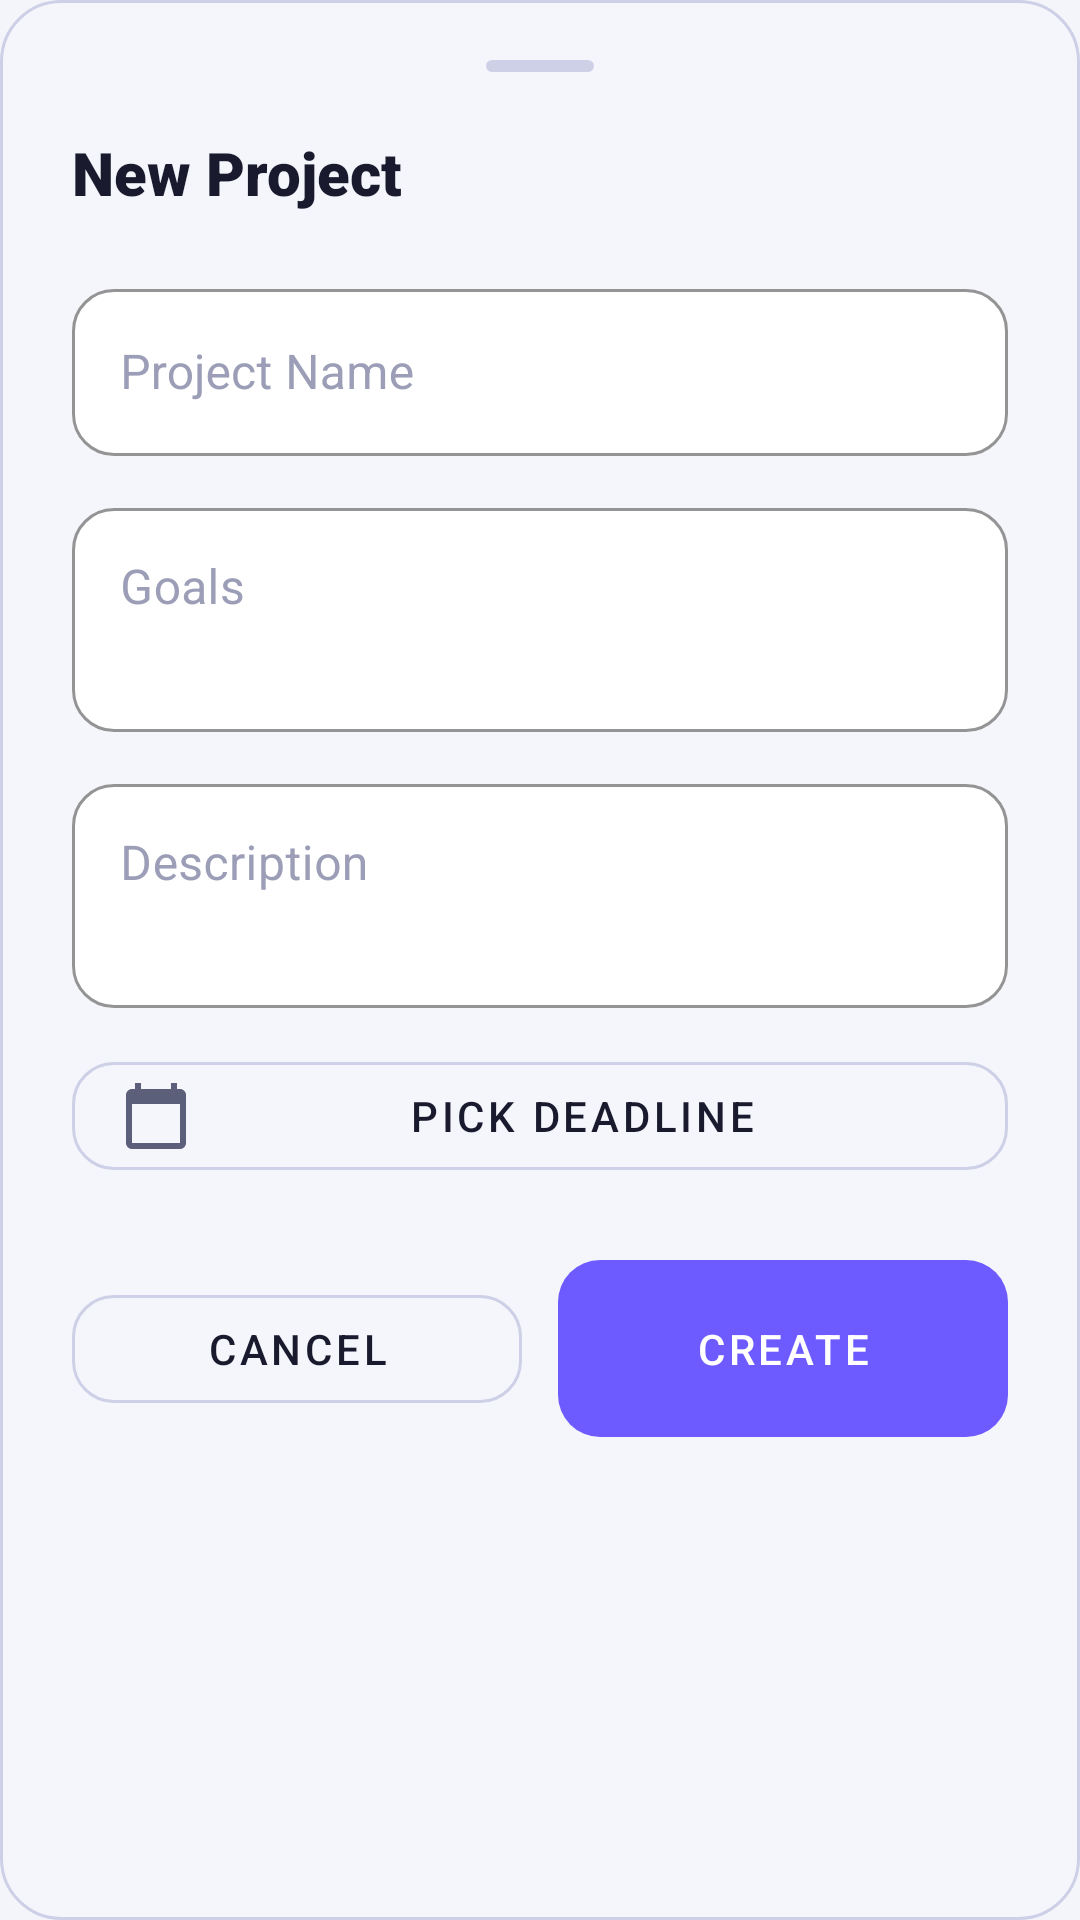

This screen was rendered from an Android layout file. Write that file and the resources it references.
<!-- AndroidManifest.xml: application theme Theme.HWiXeL -->
<!-- res/layout/fragment_create_project_sheet.xml -->
<?xml version="1.0" encoding="utf-8"?>
<LinearLayout
    xmlns:android="http://schemas.android.com/apk/res/android"
    xmlns:app="http://schemas.android.com/apk/res-auto"
    android:layout_width="match_parent"
    android:layout_height="wrap_content"
    android:background="@drawable/bg_glass_card_elevated"
    android:orientation="vertical"
    android:paddingStart="24dp"
    android:paddingTop="20dp"
    android:paddingEnd="24dp"
    android:paddingBottom="32dp">

    
    <View
        android:layout_width="36dp"
        android:layout_height="4dp"
        android:layout_gravity="center_horizontal"
        android:layout_marginBottom="20dp"
        android:background="@drawable/bg_glass_card"
        android:backgroundTint="@color/glass_border_strong" />

    
    <TextView
        android:layout_width="match_parent"
        android:layout_height="wrap_content"
        android:layout_marginBottom="20dp"
        android:text="@string/create_project_title"
        android:textColor="@color/text_primary"
        android:textSize="20sp"
        android:fontFamily="sans-serif-black" />

    
    <com.google.android.material.textfield.TextInputLayout
        android:id="@+id/projectNameInput"
        style="@style/Widget.HWiXeL.TextInputLayout"
        android:layout_width="match_parent"
        android:layout_height="wrap_content"
        android:layout_marginBottom="12dp"
        android:hint="@string/project_name_label">

        <com.google.android.material.textfield.TextInputEditText
            android:layout_width="match_parent"
            android:layout_height="wrap_content"
            android:inputType="textCapSentences"
            android:maxLines="1"
            android:textColor="@color/text_primary" />
    </com.google.android.material.textfield.TextInputLayout>

    
    <com.google.android.material.textfield.TextInputLayout
        android:id="@+id/projectGoalsInput"
        style="@style/Widget.HWiXeL.TextInputLayout"
        android:layout_width="match_parent"
        android:layout_height="wrap_content"
        android:layout_marginBottom="12dp"
        android:hint="@string/project_goals_label">

        <com.google.android.material.textfield.TextInputEditText
            android:layout_width="match_parent"
            android:layout_height="wrap_content"
            android:gravity="top"
            android:inputType="textMultiLine|textCapSentences"
            android:minLines="2"
            android:maxLines="4"
            android:textColor="@color/text_primary" />
    </com.google.android.material.textfield.TextInputLayout>

    
    <com.google.android.material.textfield.TextInputLayout
        android:id="@+id/projectDescriptionInput"
        style="@style/Widget.HWiXeL.TextInputLayout"
        android:layout_width="match_parent"
        android:layout_height="wrap_content"
        android:layout_marginBottom="12dp"
        android:hint="@string/project_description_label">

        <com.google.android.material.textfield.TextInputEditText
            android:layout_width="match_parent"
            android:layout_height="wrap_content"
            android:gravity="top"
            android:inputType="textMultiLine|textCapSentences"
            android:minLines="2"
            android:maxLines="5"
            android:textColor="@color/text_primary" />
    </com.google.android.material.textfield.TextInputLayout>

    
    <com.google.android.material.button.MaterialButton
        android:id="@+id/projectDeadlineButton"
        style="@style/Widget.HWiXeL.Button.Ghost"
        android:layout_width="match_parent"
        android:layout_height="wrap_content"
        android:layout_marginBottom="24dp"
        android:text="@string/pick_deadline_label"
        app:icon="@drawable/ic_calendar"
        app:iconGravity="start"
        app:iconTint="@color/text_secondary" />

    
    <LinearLayout
        android:layout_width="match_parent"
        android:layout_height="wrap_content"
        android:orientation="horizontal">

        <com.google.android.material.button.MaterialButton
            android:id="@+id/btnCancel"
            style="@style/Widget.HWiXeL.Button.Ghost"
            android:layout_width="0dp"
            android:layout_height="wrap_content"
            android:layout_weight="1"
            android:text="@string/btn_cancel" />

        <com.google.android.material.button.MaterialButton
            android:id="@+id/btnCreate"
            style="@style/Widget.HWiXeL.Button.Primary"
            android:layout_width="0dp"
            android:layout_height="wrap_content"
            android:layout_weight="1"
            android:layout_marginStart="12dp"
            android:text="@string/btn_create" />

    </LinearLayout>

</LinearLayout>
<!-- resources referenced by this layout -->
<resources>
  <color name="glass_border_strong">#CDD0E6</color>
  <color name="text_primary">#1A1A2E</color>
  <color name="text_secondary">#5C5F7A</color>
  <!-- drawable bg_glass_card (drawable) -->
  <?xml version="1.0" encoding="utf-8"?>
  <shape xmlns:android="http://schemas.android.com/apk/res/android"
      android:shape="rectangle">
      <solid android:color="@color/glass_fill" />
      <stroke android:width="1dp" android:color="@color/glass_border" />
      <corners android:radius="20dp" />
  </shape>
  <string name="btn_cancel">Cancel</string>
  <string name="btn_create">Create</string>
  <string name="create_project_title">New Project</string>
  <string name="pick_deadline_label">Pick Deadline</string>
  <string name="project_description_label">Description</string>
  <string name="project_goals_label">Goals</string>
  <string name="project_name_label">Project Name</string>
  <style name="Widget.HWiXeL.Button.Ghost" parent="Widget.MaterialComponents.Button.OutlinedButton">
          <item name="strokeColor">@color/glass_border_strong</item>
          <item name="android:textColor">@color/text_primary</item>
          <item name="cornerRadius">14dp</item>
      </style>
  <color name="glass_fill">#FFFFFFFF</color>
  <color name="glass_border">#E0E2EF</color>
  <color name="glass_fill_medium">#F5F6FC</color>
  <color name="white">#FFFFFFFF</color>
  <color name="text_hint">#9B9EB6</color>
  <color name="brand_violet">#6D5BFF</color>
  <color name="brand_violet_dark">#4F3CC9</color>
  <color name="text_on_primary">#FFFFFF</color>
  <color name="brand_violet_container">#EDE8FF</color>
  <color name="brand_cyan">#3B82F6</color>
  <color name="brand_cyan_light">#93C5FD</color>
  <color name="bg_dark">#F4F5FA</color>
  <color name="bg_surface">#FFFFFF</color>
  <color name="bg_surface_2">#F0F1F8</color>
  <color name="brand_rose">#EF4444</color>
  <style name="ShapeAppearance.HWiXeL.MediumComponent" parent="ShapeAppearance.MaterialComponents.MediumComponent">
          <item name="cornerSize">16dp</item>
      </style>
  <style name="ShapeAppearance.HWiXeL.LargeComponent" parent="ShapeAppearance.MaterialComponents.LargeComponent">
          <item name="cornerSize">24dp</item>
      </style>
  <style name="Widget.HWiXeL.FloatingActionButton" parent="Widget.MaterialComponents.FloatingActionButton">
          <item name="backgroundTint">@color/brand_violet</item>
          <item name="tint">@color/white</item>
          <item name="elevation">12dp</item>
      </style>
  <style name="MaterialAlertDialog.HWiXeL.Title.Text" parent="MaterialAlertDialog.MaterialComponents.Title.Text">
          <item name="android:textAppearance">@style/TextAppearance.HWiXeL.DialogTitle</item>
      </style>
  <style name="Widget.HWiXeL.Dialog.Button" parent="Widget.MaterialComponents.Button.TextButton.Dialog">
          <item name="android:textColor">@color/brand_violet_light</item>
          <item name="android:fontFamily">sans-serif-medium</item>
      </style>
  <style name="ShapeAppearance.HWiXeL.Dialog" parent="ShapeAppearance.MaterialComponents.MediumComponent">
          <item name="cornerSize">24dp</item>
      </style>
  <!-- drawable bg_dialog (drawable) -->
  <?xml version="1.0" encoding="utf-8"?>
  <shape xmlns:android="http://schemas.android.com/apk/res/android"
      android:shape="rectangle">
      <solid android:color="@color/bg_surface" />
      <stroke android:width="1dp" android:color="@color/glass_border_strong" />
      <corners android:radius="24dp" />
  </shape>
  <style name="TextAppearance.HWiXeL.DialogTitle" parent="TextAppearance.MaterialComponents.Headline6">
          <item name="android:textColor">@color/text_primary</item>
          <item name="android:fontFamily">sans-serif-black</item>
      </style>
  <color name="brand_violet_light">#8F82FF</color>
</resources>
